Run: headless pygame with SDL's dummy video driver; simulated clock (each Clock.tick advances the game by its frame time, no real sleeping); random seed 0; keys injected as events and as key.get_pressed() state; no mouse input.
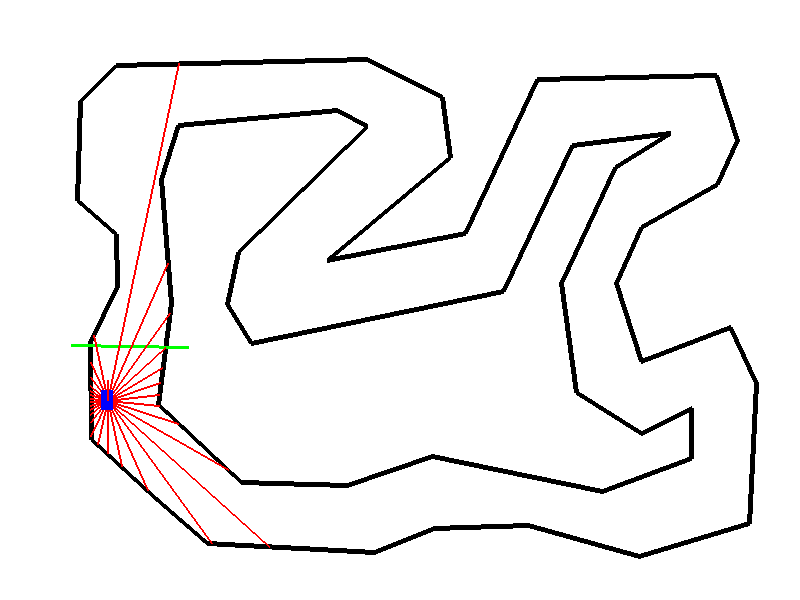
Frame 1 of 4 · flips 1–60 · no input
Frame 2 of 4 · flips 61–180 · tapped SPACE, RETURN · held RIGHT (→), D · screen unchanged from frame 1, image omitted
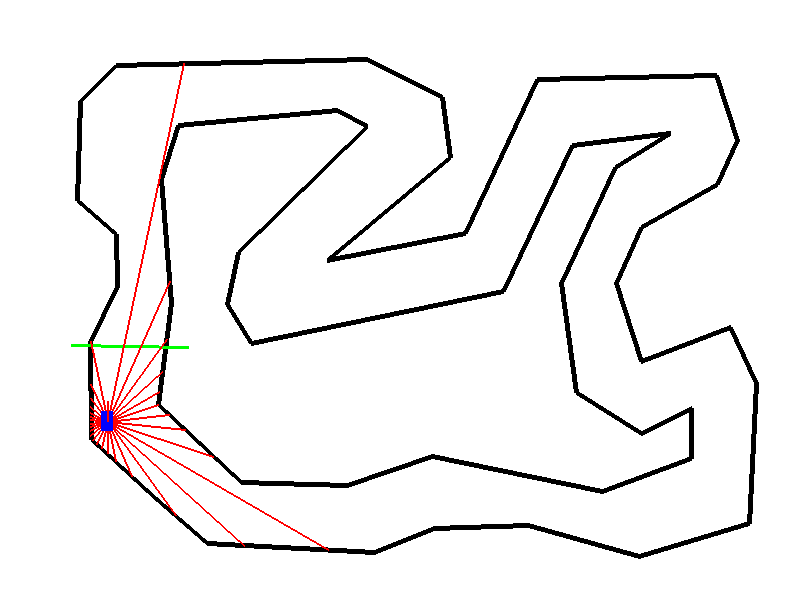
Frame 3 of 4 · flips 181–300 · held DOWN (↓), S
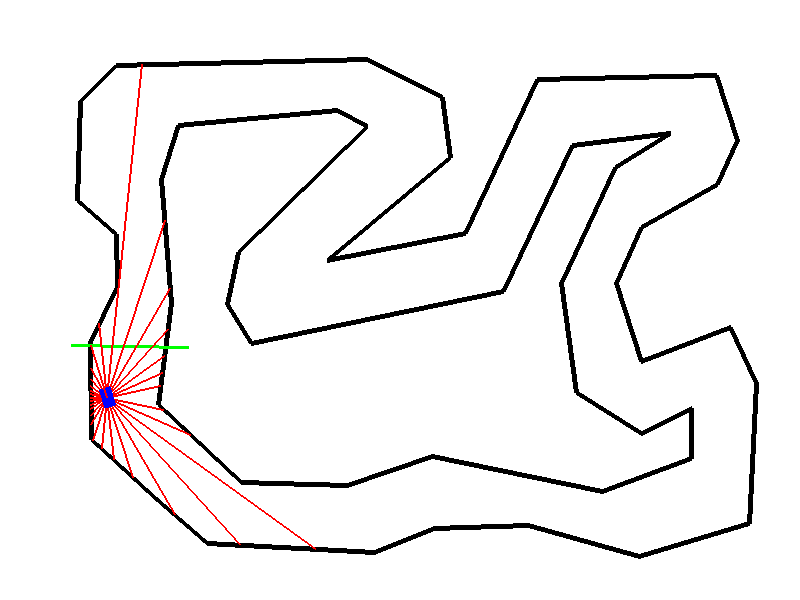
Frame 4 of 4 · flips 301–420 · held LEFT (←), A, UP (↑), W

The pygame program that drew these frames:

import pygame
import math

# Initialize Pygame
pygame.init()

# Screen dimensions
WIDTH, HEIGHT = 800, 600
screen = pygame.display.set_mode((WIDTH, HEIGHT))
pygame.display.set_caption("Car Game")

# Colors
WHITE = (255, 255, 255)
BLACK = (0, 0, 0)
RED = (255, 0, 0)
BLUE = (0, 0, 255)
GREEN = (0, 255, 0)

# Clock
clock = pygame.time.Clock()

# Car properties
car_width, car_height = 20, 12
acceleration = 0.15
friction = 0.05
max_velocity = 5
turn_speed = 3

# Irregular track points (inner and outer walls)
inner_wall_points = [
    (153, 496), (91, 439), (90, 342), (117, 286), (116, 234),
    (77, 200), (80, 101), (116, 65), (367, 59), (442, 97),
    (450, 157), (327, 260), (465, 233), (537, 79),
    (716, 75), (737, 140), (717, 184), (641, 227), (616, 283),
    (641, 361), (730, 327), (756, 383), (749, 523), (639, 556),
    (528, 525), (434, 528), (374, 552), (207, 543), (153, 496)]
outer_wall_points = [
    (158, 404), (171, 303), (161, 179), (178, 125),
    (337, 110), (367, 126), (238, 252), (227, 304), (251, 343),
    (503, 291), (572, 145), (670, 133), (615, 167), (561, 283),
    (576, 392), (641, 433), (691, 408), (691, 458),
    (602, 491), (432, 456), (347, 485), (241, 482), (158, 404)]
checkpoints = [(71, 345), (188, 347), (89, 259), (188, 258),
               (69, 146), (186, 143), (171, 47), (206, 144),
               (323, 38), (322, 132), (335, 135), (462, 136),
               (292, 174), (385, 226), (208, 312), (353, 250),
               (347, 250), (331, 338), (454, 211), (506, 312),
               (528, 83), (583, 173), (640, 148), (730, 66),
               (628, 147), (702, 202), (553, 267), (652, 271),
               (649, 343), (592, 425), (741, 301), (676, 432),
               (669, 454), (765, 541), (664, 572), (585, 459),
               (443, 436), (457, 562), (307, 459), (262, 568),
               (180, 394), (69, 466)]

# Convert points into line segments
inner_wall_lines = [(inner_wall_points[i], inner_wall_points[i + 1]) for i in range(len(inner_wall_points) - 1)]
outer_wall_lines = [(outer_wall_points[i], outer_wall_points[i + 1]) for i in range(len(outer_wall_points) - 1)]

# Car class
class CarEnv:
    def __init__(self):
        self.spawn = (107, 400)
        self.x, self.y = self.spawn
        self.angle = 90
        self.x_velocity = 0
        self.y_velocity = 0
        self.rect = pygame.Rect(self.x, self.y, car_width, car_height)
        self.checkpoint = 0

    def draw(self, surface):
        # Rotate the car
        rotated_car = pygame.Surface((car_width, car_height), pygame.SRCALPHA)
        pygame.draw.rect(rotated_car, BLUE, (0, 0, car_width, car_height))
        rotated_car = pygame.transform.rotate(rotated_car, self.angle)
        rect = rotated_car.get_rect(center=(self.x, self.y))
        surface.blit(rotated_car, rect.topleft)

        # Draw heading line
        end_x = self.x + math.cos(math.radians(self.angle)) * 20
        end_y = self.y - math.sin(math.radians(self.angle)) * 20
        pygame.draw.line(surface, RED, (self.x, self.y), (end_x, end_y), 2)

    def reset(self):
        self.x, self.y = self.spawn
        self.angle = 90
        self.x_velocity = 0
        self.y_velocity = 0
        self.checkpoint = 0

    def update(self, keys):
        # Apply acceleration in the direction of the car's angle
        if keys[pygame.K_UP]:
            self.x_velocity += math.cos(math.radians(self.angle)) * acceleration
            self.y_velocity -= math.sin(math.radians(self.angle)) * acceleration
        if keys[pygame.K_DOWN]:
            self.x_velocity -= math.cos(math.radians(self.angle)) * acceleration * 0.5
            self.y_velocity += math.sin(math.radians(self.angle)) * acceleration * 0.5

        # Apply friction to reduce velocity
        self.x_velocity *= (1 - friction)
        self.y_velocity *= (1 - friction)

        # Clamp velocity to max speed
        velocity_magnitude = math.sqrt(self.x_velocity**2 + self.y_velocity**2)
        if velocity_magnitude > max_velocity:
            scaling_factor = max_velocity / velocity_magnitude
            self.x_velocity *= scaling_factor
            self.y_velocity *= scaling_factor

        # Update position
        self.x += self.x_velocity
        self.y += self.y_velocity

        # Turn the car (only when moving)
        if keys[pygame.K_LEFT]:
            self.angle += turn_speed * (1 if velocity_magnitude > 0 else 0)
        if keys[pygame.K_RIGHT]:
            self.angle -= turn_speed * (1 if velocity_magnitude > 0 else 0)

        # Update the rect for collision detection
        self.rect = pygame.Rect(self.x - car_width // 2, self.y - car_height // 2, car_width, car_height)

    def check_collision(self, lines):
        # Check if any of the car's corners intersect with the lines
        corners = [
            (self.x - car_width // 2, self.y - car_height // 2),
            (self.x + car_width // 2, self.y - car_height // 2),
            (self.x - car_width // 2, self.y + car_height // 2),
            (self.x + car_width // 2, self.y + car_height // 2)
        ]
        sides = list(zip(corners, (corners*2)[1:]))
        for line in lines:
            for side in sides:
                if line_collision(*line, *side):
                    return True
        return False

    def cast_ray(self, direction, lines):
        """Cast a ray in the given direction and return the closest intersection."""
        ray_end_x = self.x + math.cos(math.radians(direction)) * 1000
        ray_end_y = self.y - math.sin(math.radians(direction)) * 1000
        closest_point = None
        min_distance = float('inf')

        for start, end in lines:
            intersection = line_intersection((self.x, self.y), (ray_end_x, ray_end_y), start, end)
            if intersection:
                distance = math.hypot(intersection[0] - self.x, intersection[1] - self.y)
                if distance < min_distance:
                    min_distance = distance
                    closest_point = intersection

        return closest_point

    def draw_rays(self, surface, lines):
        """Draw rays in multiple directions."""
        for offset in [i for i in range(0,360,12)]:  # Left, center, right rays
            direction = self.angle + offset
            intersection = self.cast_ray(direction, lines)
            if intersection:
                pygame.draw.line(surface, RED, (self.x, self.y), intersection, 2)

def line_intersection(p1, p2, p3, p4):
    """Calculate the intersection point of two line segments."""
    x1, y1, x2, y2 = *p1, *p2
    x3, y3, x4, y4 = *p3, *p4
    denom = (x1 - x2) * (y3 - y4) - (y1 - y2) * (x3 - x4)

    # Parallel or nearly parallel lines
    if abs(denom) < 1e-6:
        return None

    px = ((x1 * y2 - y1 * x2) * (x3 - x4) - (x1 - x2) * (x3 * y4 - y3 * x4)) / denom
    py = ((x1 * y2 - y1 * x2) * (y3 - y4) - (y1 - y2) * (x3 * y4 - y3 * x4)) / denom

    # Handle horizontal rays
    if abs(y1 - y2) < 1e-6:  # Ray is horizontal
        if not (min(x3, x4) <= px <= max(x3, x4)):
            return None
        else: return px, py

    # Handle vertical rays
    if abs(x1 - x2) < 1e-6:  # Ray is vertical
        if not (min(y3, y4) <= py <= max(y3, y4)):
            return None
        else: return px, py

    # Check bounds for both segments
    if not (min(x1, x2) <= px <= max(x1, x2) and min(y1, y2) <= py <= max(y1, y2)):
        return None
    if not (min(x3, x4) <= px <= max(x3, x4) and min(y3, y4) <= py <= max(y3, y4)):
        return None

    return px, py

def line_collision(p1, p2, p3, p4):
    x1, y1 = p1
    x2, y2 = p2
    x3, y3 = p3
    x4, y4 = p4
    def orientation(px, py, qx, qy, rx, ry):
        """Find the orientation of the ordered triplet (p, q, r)."""
        val = (qy - py) * (rx - qx) - (qx - px) * (ry - qy)
        if val == 0:
            return 0  # Collinear
        return 1 if val > 0 else -1  # Clockwise or Counterclockwise

    def on_segment(px, py, qx, qy, rx, ry):
        """Check if point (r) lies on segment (p-q)."""
        return min(px, qx) <= rx <= max(px, qx) and min(py, qy) <= ry <= max(py, qy)

    # Find the four orientations needed for the general and special cases
    o1 = orientation(x1, y1, x2, y2, x3, y3)
    o2 = orientation(x1, y1, x2, y2, x4, y4)
    o3 = orientation(x3, y3, x4, y4, x1, y1)
    o4 = orientation(x3, y3, x4, y4, x2, y2)

    # General case
    if o1 != o2 and o3 != o4:
        return True

    # Special case: Check if the segments are collinear and overlap
    if o1 == 0 and on_segment(x1, y1, x2, y2, x3, y3):
        return True
    if o2 == 0 and on_segment(x1, y1, x2, y2, x4, y4):
        return True
    if o3 == 0 and on_segment(x3, y3, x4, y4, x1, y1):
        return True
    if o4 == 0 and on_segment(x3, y3, x4, y4, x2, y2):
        return True

    return False

# Main game loop
def main():
    car = CarEnv()  # Start near the track
    running = True

    while running:
        screen.fill(WHITE)

        # Event handling
        for event in pygame.event.get():
            if event.type == pygame.QUIT:
                running = False

        # Key presses
        keys = pygame.key.get_pressed()
        car.update(keys)

        # Draw racetrack walls
        for start, end in inner_wall_lines:
            pygame.draw.line(screen, BLACK, start, end, 5)
        for start, end in outer_wall_lines:
            pygame.draw.line(screen, BLACK, start, end, 5)

        pygame.draw.line(screen, GREEN, checkpoints[car.checkpoint*2], checkpoints[car.checkpoint*2+1], 3)
        car.draw_rays(screen, inner_wall_lines + outer_wall_lines)

        # Draw car
        car.draw(screen)

        # Check collisions
        if car.check_collision(inner_wall_lines) or car.check_collision(outer_wall_lines):
            car.reset()

        if car.check_collision([(checkpoints[car.checkpoint*2], checkpoints[car.checkpoint*2+1])]):
            car.checkpoint += 1
            if car.checkpoint == len(checkpoints)/2: car.checkpoint = 0

        # Update display
        pygame.display.flip()
        clock.tick(60)

    pygame.quit()

if __name__ == "__main__":
    main()
